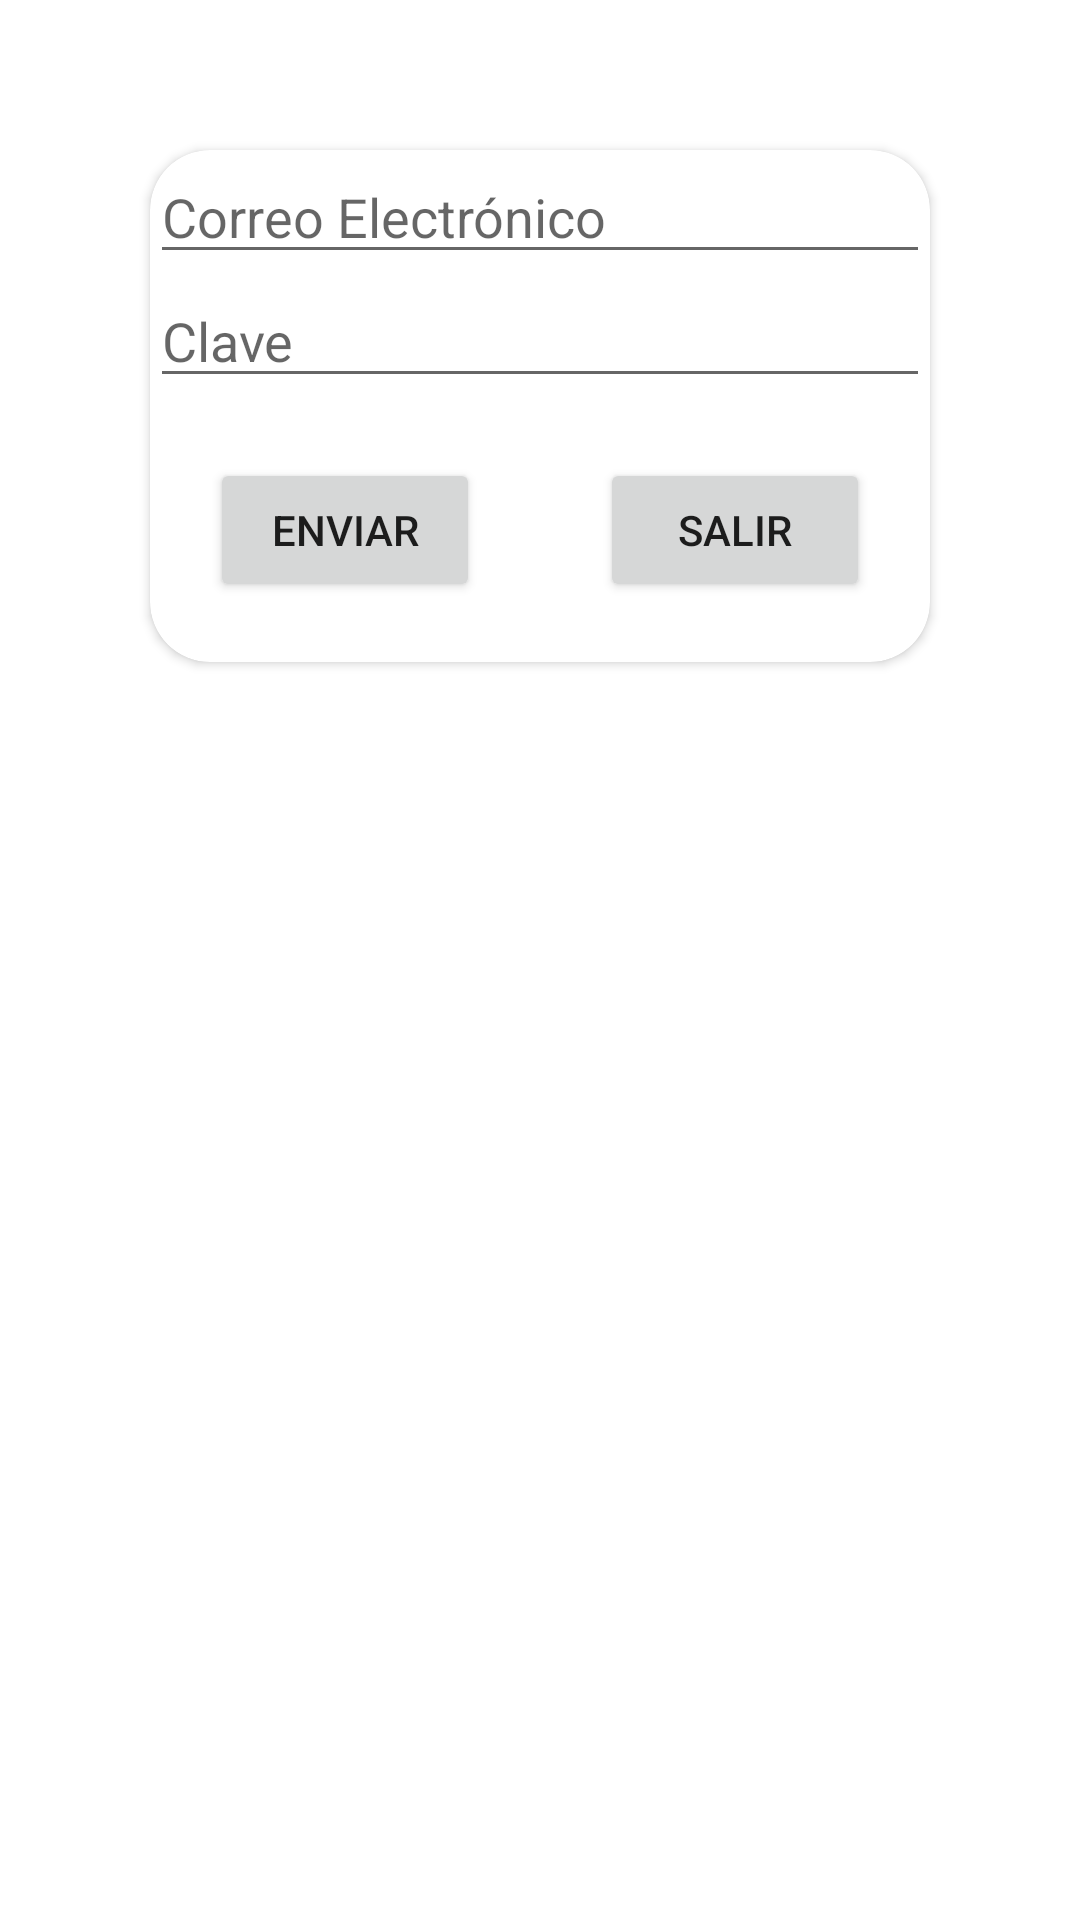

Layout XML and referenced resources for this Android screen:
<!-- AndroidManifest.xml: application theme MyStyle -->
<!-- res/layout/activity_inicio_sesion.xml -->
<?xml version="1.0" encoding="utf-8"?>
<LinearLayout
    xmlns:android="http://schemas.android.com/apk/res/android"
    xmlns:app="http://schemas.android.com/apk/res-auto"
    android:layout_width="match_parent"
    android:layout_height="match_parent"
    android:orientation="vertical">

    <androidx.cardview.widget.CardView
        android:layout_width="match_parent"
        android:layout_height="wrap_content"
        android:layout_margin="@dimen/margin50dp"
        app:cardCornerRadius="@dimen/cornerRadius20dp"
        app:cardElevation="@dimen/cardview_default_elevation">

        <LinearLayout
            android:layout_width="match_parent"
            android:layout_height="match_parent"
            android:orientation="vertical">

            <EditText
                android:id="@+id/edtCorreoInicioSesion"
                android:layout_width="match_parent"
                android:layout_height="wrap_content"
                android:autofillHints="Correo"
                android:ems="10"
                android:hint="@string/hintCorreo"
                android:inputType="textEmailAddress" />

            <EditText
                android:id="@+id/edtClaveInicioSesion"
                android:layout_width="match_parent"
                android:layout_height="wrap_content"
                android:autofillHints="Clave"
                android:ems="10"
                android:hint="@string/hintClave"
                android:inputType="textPassword" />

            <TableRow
                android:layout_width="match_parent"
                android:layout_height="wrap_content">

                <Button
                    android:id="@+id/btnEnviarInicioSesion"
                    android:layout_width="0dp"
                    android:layout_height="wrap_content"
                    android:layout_margin="@dimen/margin20dp"
                    android:layout_weight="1"
                    android:text="@string/btnEnviarInicioSesion"
                    app:cornerRadius="@dimen/cornerRadius20dp" />

                <Button
                    android:id="@+id/btnSalirInicioSesion"
                    android:layout_width="0dp"
                    android:layout_height="wrap_content"
                    android:layout_margin="@dimen/margin20dp"
                    android:layout_weight="1"
                    android:text="@string/btnSalirInicioSesion"
                    app:cornerRadius="@dimen/cornerRadius20dp" />
            </TableRow>
        </LinearLayout>
    </androidx.cardview.widget.CardView>

</LinearLayout>
<!-- resources referenced by this layout -->
<resources>
  <dimen name="cornerRadius20dp">20dp</dimen>
  <dimen name="margin20dp">20dp</dimen>
  <dimen name="margin50dp">50dp</dimen>
  <string name="btnEnviarInicioSesion">Enviar</string>
  <string name="btnSalirInicioSesion">Salir</string>
  <string name="hintClave">Clave</string>
  <string name="hintCorreo">Correo Electrónico</string>
  <style name="MyStyle" parent="Theme.MaterialComponents.DayNight.DarkActionBar">
          <item name="colorPrimaryDark">@color/darkPrimaryColor</item>
          <item name="colorPrimary">@color/primaryColor</item>
          <item name="colorAccent">@color/accentColor</item>
      </style>
  <color name="darkPrimaryColor">#D32F2F</color>
  <color name="primaryColor">#F44336</color>
  <color name="accentColor">#536DFE</color>
</resources>
